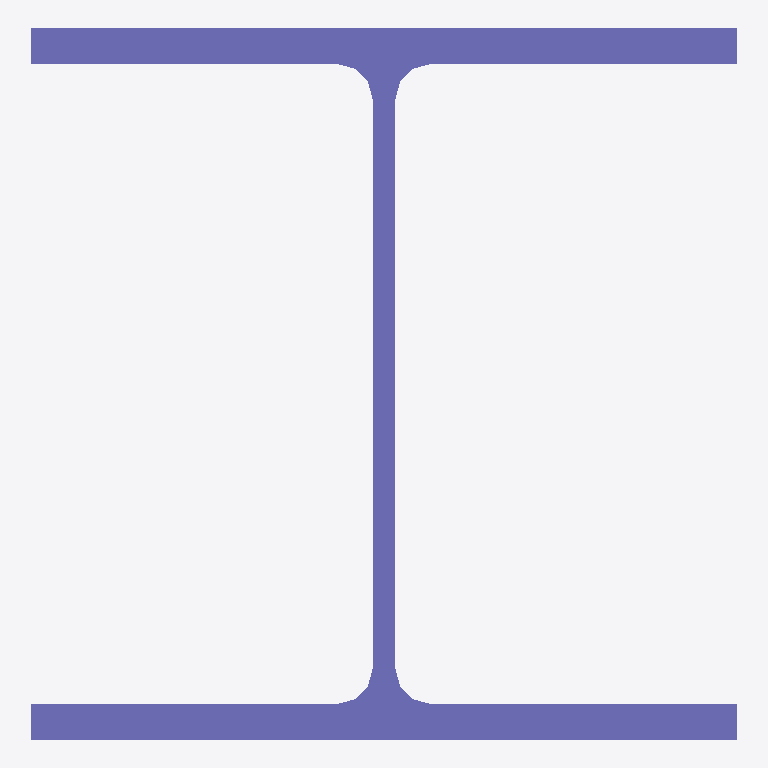
Plan cut of the same IFC building model at storey 'Level 0' (level 0.00 m, cut at 1.40 m), seen from above with north up, elements coloured by IFC class: 1 column (violet). Cut surfaces are drawn darker.
Extent 0.3 m × 0.3 m × 4.0 m (x, y, z). Storeys (2): Level 0 at 0.00 m; Level 1 at 4.00 m. Elements (1): 1 IfcColumn.

HEADER;
FILE_DESCRIPTION(('ViewDefinition[DesignTransferView]'),'2;1');
FILE_NAME('/dev/null','2026-07-20T14:43:03+02:00',(''),(''),'IfcOpenShell 0.8.4.post1','IfcOpenShell 0.8.4.post1','Nobody');
FILE_SCHEMA(('IFC4'));
ENDSEC;
DATA;
#32=IFCPROJECT('2$1LAsj$T3CPRLiPZ7TYcL',#165,'Project Number',$,$,'Project Name','Project Status',(#170),#169);
#34=IFCSITE('3Uowq3eITvMCMKM8eXfmUe',#165,'Default',$,$,#112,$,$,.ELEMENT.,(51,30,23,112487),(0,-7,-37,-956022),0.0,$,$);
#33=IFCBUILDING('1$w90WMP0ZFduN3yipr6RC',#165,'Default Building',$,$,#115,$,$,.ELEMENT.,$,$,#116);
#29=IFCBUILDINGSTOREY('3Zu5Bv0LOHrPC1002nFYUj',#165,'Level 0',$,'Level:Circle Head - Project Datum',#119,$,'Level 0',.ELEMENT.,0.0);
#163=IFCBUILDINGSTOREY('15Z0v90RiHrPC2000mFIUj',#165,'Level 1',$,'Level:Circle Head - Project Datum',#122,$,'Level 1',.ELEMENT.,4000.0);
#187=IFCCOLUMN('33Jmm$NK915uP3ZMrxzID1',#165,'UC-Universal Columns-Column:UC305x305x97:314319',$,'UC-Universal Columns-Column:UC305x305x97',#4,#103,'314319',.COLUMN.);
ENDSEC;
